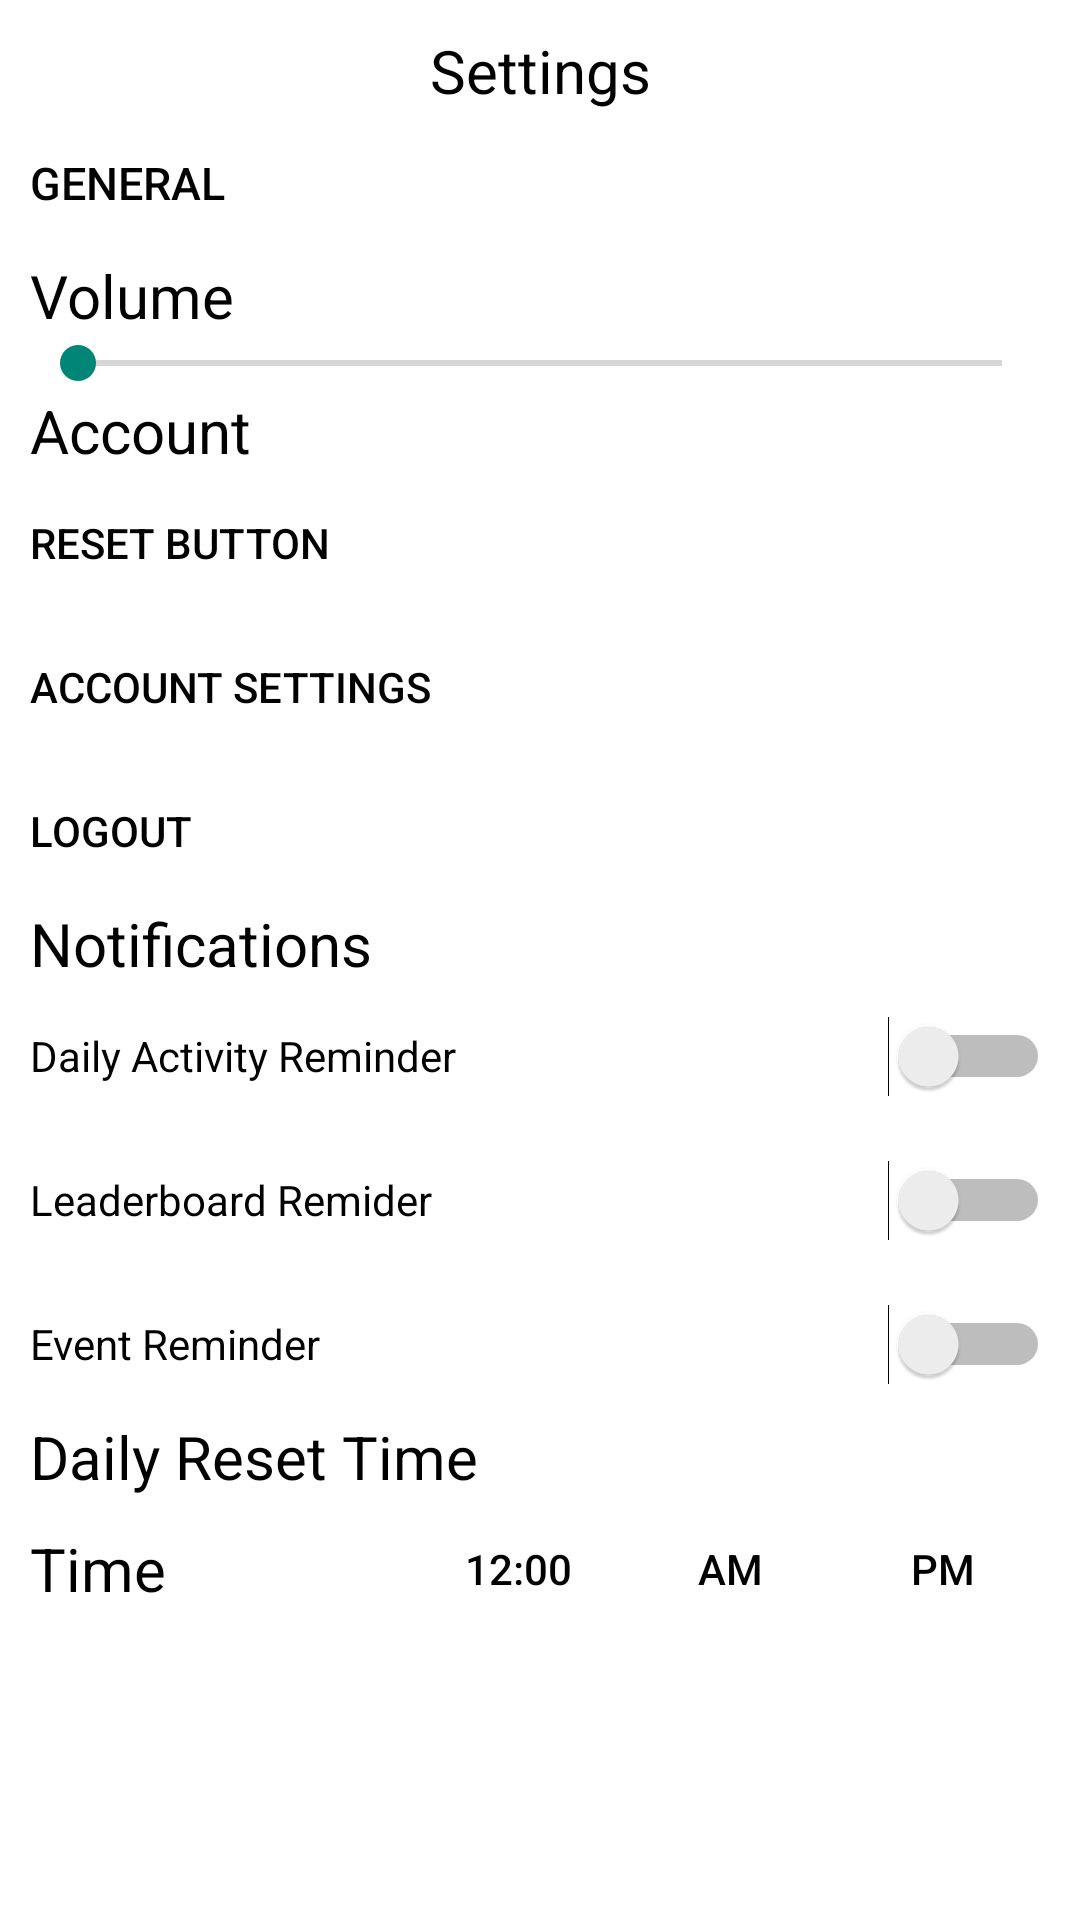

Produce the Android XML layout that renders to this screen, including the resource entries it uses.
<!-- AndroidManifest.xml: activity theme NoActionBar -->
<!-- res/layout/activity_settings.xml -->
<?xml version="1.0" encoding="utf-8"?>
<androidx.constraintlayout.widget.ConstraintLayout
        xmlns:android="http://schemas.android.com/apk/res/android"
        xmlns:tools="http://schemas.android.com/tools"
        xmlns:app="http://schemas.android.com/apk/res-auto"
        android:layout_width="match_parent"
        android:background="@color/white"
        android:layout_height="match_parent"
        android:padding="10dp"
        tools:context=".MainActivity">

    <TextView
        android:id="@+id/textView2"
        android:layout_width="match_parent"
        android:layout_height="wrap_content"
        android:text="Settings"
        android:textColor="@color/black"
        android:gravity="center"
        android:textSize="20dp"
        app:layout_constraintLeft_toLeftOf="parent"
        app:layout_constraintRight_toRightOf="parent"
        app:layout_constraintTop_toTopOf="parent" />

    <ScrollView
            android:layout_width="match_parent"
            android:layout_height="wrap_content"
            app:layout_constraintTop_toBottomOf="@id/textView2"
            app:layout_constraintLeft_toLeftOf="parent"
            app:layout_constraintRight_toRightOf="parent">
        <LinearLayout
                android:orientation="vertical"
                android:layout_width="match_parent"
                android:layout_height="729dp"
                android:id="@+id/settingsLL"
                app:layout_constraintTop_toTopOf="parent"
                app:layout_constraintBottom_toBottomOf="parent"
                app:layout_constraintEnd_toEndOf="parent"
                app:layout_constraintLeft_toLeftOf="parent"
                app:layout_constraintRight_toRightOf="parent"
                tools:layout_editor_absoluteY="1dp"
                tools:layout_editor_absoluteX="1dp">

            <Button
                    android:text="General"
                    android:layout_width="match_parent"
                    android:textSize="15dp"
                    android:layout_gravity="start"
                    android:textAlignment="viewStart"
                    android:textColor="@color/black"
                    android:background="@android:color/transparent"
                    android:layout_height="wrap_content"
                    android:id="@+id/general"
                    />

            <TextView
                    android:text="Volume"
                    android:textSize="20dp"
                    android:layout_gravity="start"
                    android:textAlignment="viewStart"
                    android:textColor="@color/black"
                    android:background="@color/white"
                    android:layout_width="match_parent"
                    android:layout_height="wrap_content"
                    android:id="@+id/textView3" />

            <SeekBar
                    android:layout_width="match_parent"
                    android:layout_height="wrap_content"
                    android:id="@+id/seekBar"
                />

            <TextView
                android:id="@+id/textView5"
                android:layout_width="match_parent"
                android:layout_height="wrap_content"
                android:text="Account"
                android:textSize="20dp"
                android:textColor="@color/black"
                android:background="@color/white"
                app:layout_constraintLeft_toLeftOf="parent"
                app:layout_constraintRight_toRightOf="parent"
                app:layout_constraintTop_toTopOf="parent" />

            <LinearLayout
                android:layout_width="match_parent"
                android:layout_height="match_parent"
                android:orientation="horizontal">

                <ImageView
                    android:id="@+id/imageView2"
                    android:layout_width="wrap_content"
                    android:layout_height="wrap_content"
                    app:srcCompat="@mipmap/lock_icon" />

                <Button
                    android:id="@+id/reset"
                    android:layout_width="wrap_content"
                    android:layout_height="wrap_content"
                    android:layout_gravity="start"
                    android:background="@android:color/transparent"
                    android:textColor="@color/black"
                    android:layout_weight="1"
                    android:text="Reset Button"
                    android:textAlignment="viewStart" />
            </LinearLayout>

            <LinearLayout
                android:layout_width="match_parent"
                android:layout_height="match_parent"
                android:orientation="horizontal">

                <ImageView
                    android:id="@+id/imageView3"
                    android:layout_width="wrap_content"
                    android:layout_height="wrap_content"
                    app:srcCompat="@mipmap/accountsettings" />

                <Button
                    android:id="@+id/accountsettings"
                    android:layout_width="wrap_content"
                    android:layout_height="wrap_content"
                    android:background="@android:color/transparent"
                    android:textColor="@color/black"
                    android:layout_gravity="start"
                    android:layout_weight="1"
                    android:text="Account settings"
                    android:textAlignment="viewStart" />

            </LinearLayout>

            <LinearLayout
                android:layout_width="match_parent"
                android:layout_height="match_parent"
                android:orientation="horizontal">

                <ImageView
                    android:id="@+id/imageView4"
                    android:layout_width="wrap_content"
                    android:layout_height="wrap_content"
                    android:onClick="logout"
                    app:srcCompat="@mipmap/logout" />

                <Button
                    android:id="@+id/logout"
                    android:layout_width="wrap_content"
                    android:layout_height="wrap_content"
                    android:background="@android:color/transparent"
                    android:textColor="@color/black"
                    android:layout_gravity="start"
                    android:layout_weight="1"
                    android:onClick="logout"
                    android:text="Logout"
                    android:textAlignment="viewStart" />
            </LinearLayout>

            <TextView
                android:id="@+id/textView10"
                android:layout_width="match_parent"
                android:layout_height="wrap_content"
                android:text="Notifications"
                android:textColor="@color/black"
                android:background="@color/white"
                android:textSize="20dp"
                app:layout_constraintLeft_toLeftOf="parent"
                app:layout_constraintRight_toRightOf="parent"
                app:layout_constraintTop_toTopOf="parent" />

            <Switch
                android:id="@+id/dailyactivityreminder"
                android:layout_width="match_parent"
                android:layout_height="wrap_content"
                android:minHeight="48dp"
                android:textColor="@color/black"
                android:background="@color/white"
                android:text="Daily Activity Reminder" />

            <Switch
                android:id="@+id/leaderboardreminder"
                android:layout_width="match_parent"
                android:layout_height="wrap_content"
                android:minHeight="48dp"
                android:textColor="@color/black"
                android:background="@color/white"
                android:text="Leaderboard Remider" />

            <Switch
                android:id="@+id/eventreminder"
                android:layout_width="match_parent"
                android:layout_height="wrap_content"
                android:textColor="@color/black"
                android:background="@color/white"
                android:minHeight="48dp"
                android:text="Event Reminder" />

            <TextView
                android:id="@+id/textView12"
                android:layout_width="match_parent"
                android:layout_height="wrap_content"
                android:text="Daily Reset Time"
                android:textColor="@color/black"
                android:background="@color/white"
                android:textSize="20dp"
                app:layout_constraintLeft_toLeftOf="parent"
                app:layout_constraintRight_toRightOf="parent"
                app:layout_constraintTop_toTopOf="parent" />

            <LinearLayout
                android:layout_width="match_parent"
                android:layout_height="wrap_content"
                android:weightSum="8"
                android:orientation="horizontal">

                <TextView
                    android:id="@+id/textView13"
                    android:layout_width="0dp"
                    android:layout_height="wrap_content"
                    android:layout_weight="3"
                    android:textColor="@color/black"
                    android:background="@color/white"
                    android:textSize="20dp"
                    android:layout_gravity="center"
                    android:text="Time" />

                <LinearLayout
                    android:layout_width="0dp"
                    android:layout_height="wrap_content"
                    android:layout_weight="5"
                    android:weightSum="9"
                    android:orientation="horizontal">

                    <Button
                        android:id="@+id/timeswitch"
                        android:layout_width="0dp"
                        android:layout_height="wrap_content"
                        android:background="@android:color/transparent"
                        android:textColor="@color/black"
                        android:layout_weight="3"
                        android:text="12:00" />

                    <Button
                        android:id="@+id/am_switch"
                        android:layout_width="0dp"
                        android:layout_height="wrap_content"
                        android:background="@android:color/transparent"
                        android:textColor="@color/black"
                        android:layout_weight="3"
                        android:text="AM" />

                    <Button
                        android:id="@+id/pm_switch"
                        android:layout_width="0dp"
                        android:layout_height="wrap_content"
                        android:background="@android:color/transparent"
                        android:textColor="@color/black"
                        android:layout_weight="3"
                        android:text="PM" />
                </LinearLayout>
            </LinearLayout>

            <View
                android:layout_width="match_parent"
                android:layout_height="45dp" />


        </LinearLayout>
    </ScrollView>

</androidx.constraintlayout.widget.ConstraintLayout>
<!-- resources referenced by this layout -->
<resources>
  <color name="black">#FF000000</color>
  <color name="white">#FFFFFFFF</color>
  <!-- mipmap accountsettings (mipmap-anydpi-v26) -->
  <?xml version="1.0" encoding="utf-8"?>
  <adaptive-icon xmlns:android="http://schemas.android.com/apk/res/android">
      <background android:drawable="@drawable/accountsettings_background"/>
      <foreground android:drawable="@mipmap/accountsettings_foreground"/>
  </adaptive-icon>
  <!-- mipmap lock_icon (mipmap-anydpi-v26) -->
  <?xml version="1.0" encoding="utf-8"?>
  <adaptive-icon xmlns:android="http://schemas.android.com/apk/res/android">
      <background android:drawable="@drawable/lock_icon_background"/>
      <foreground android:drawable="@mipmap/lock_icon_foreground"/>
  </adaptive-icon>
  <!-- mipmap logout: png bitmap (mipmap-hdpi, 3380 bytes) -->
  <style name="NoActionBar" parent="Theme.AppCompat.Light.NoActionBar">
          <item name="windowActionBar">false</item>
          <item name="windowNoTitle">true</item>
          <item name="android:windowFullscreen">true</item>
      </style>
</resources>
